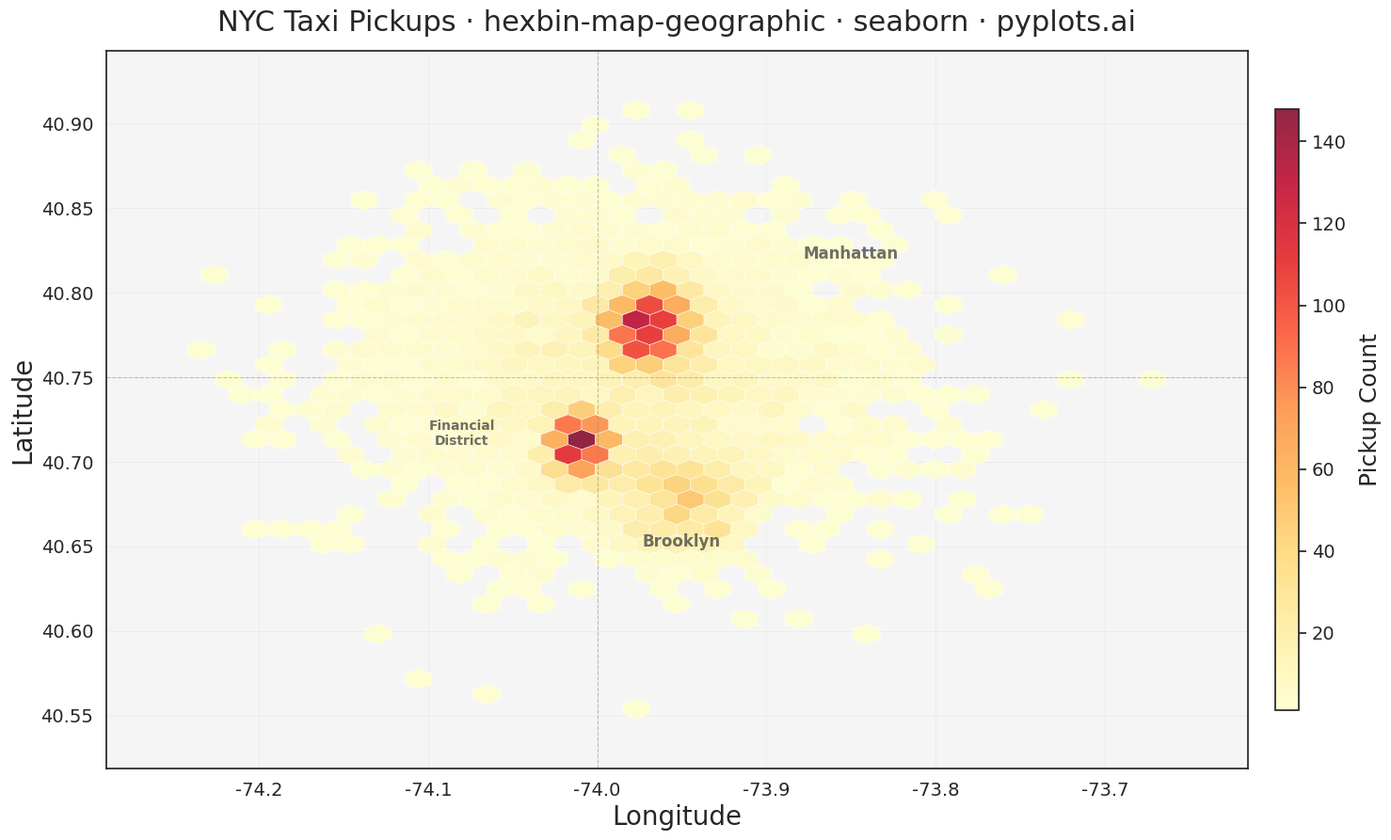

Python code for this plot:
""" pyplots.ai
hexbin-map-geographic: Hexagonal Binning Map
Library: seaborn 0.13.2 | Python 3.13.11
Quality: 85/100 | Created: 2026-01-20
"""

import matplotlib.pyplot as plt
import numpy as np
import seaborn as sns


# Set seaborn style for consistent aesthetics
sns.set_theme(style="white")

# Data: Simulated taxi pickup locations in New York City area
np.random.seed(42)
n_points = 5000

# NYC bounding box approximately
center_lon, center_lat = -73.98, 40.75
lon = np.random.normal(center_lon, 0.08, n_points)
lat = np.random.normal(center_lat, 0.05, n_points)

# Add clustering for realistic density patterns
# Manhattan cluster (higher density)
mask1 = np.random.random(n_points) < 0.4
lon[mask1] = np.random.normal(-73.97, 0.015, np.sum(mask1))
lat[mask1] = np.random.normal(40.78, 0.015, np.sum(mask1))

# Downtown/Financial District cluster
mask2 = np.random.random(n_points) < 0.2
lon[mask2] = np.random.normal(-74.01, 0.01, np.sum(mask2))
lat[mask2] = np.random.normal(40.71, 0.012, np.sum(mask2))

# Brooklyn cluster
mask3 = np.random.random(n_points) < 0.15
lon[mask3] = np.random.normal(-73.95, 0.025, np.sum(mask3))
lat[mask3] = np.random.normal(40.68, 0.018, np.sum(mask3))

# Create figure
fig, ax = plt.subplots(figsize=(16, 9))

# Create hexbin plot - seaborn uses matplotlib underneath
hexbin = ax.hexbin(lon, lat, gridsize=35, cmap="YlOrRd", mincnt=1, alpha=0.85, edgecolors="white", linewidths=0.4)

# Add colorbar with appropriate sizing
cbar = plt.colorbar(hexbin, ax=ax, shrink=0.8, pad=0.02, aspect=25)
cbar.set_label("Pickup Count", fontsize=18, labelpad=10)
cbar.ax.tick_params(labelsize=14)

# Add geographic reference lines (simulating map grid)
ax.axhline(y=40.75, color="#888888", linewidth=0.8, linestyle="--", alpha=0.5)
ax.axvline(x=-74.0, color="#888888", linewidth=0.8, linestyle="--", alpha=0.5)

# Add geographic annotations for context
ax.annotate("Manhattan", xy=(-73.85, 40.82), fontsize=12, color="#333333", ha="center", alpha=0.7, fontweight="bold")
ax.annotate("Brooklyn", xy=(-73.95, 40.65), fontsize=12, color="#333333", ha="center", alpha=0.7, fontweight="bold")
ax.annotate(
    "Financial\nDistrict", xy=(-74.08, 40.71), fontsize=10, color="#333333", ha="center", alpha=0.7, fontweight="bold"
)

# Styling
ax.set_xlabel("Longitude", fontsize=20)
ax.set_ylabel("Latitude", fontsize=20)
ax.tick_params(axis="both", labelsize=14)

# Title with required format
ax.set_title("NYC Taxi Pickups · hexbin-map-geographic · seaborn · pyplots.ai", fontsize=22, pad=15)

# Set axis limits to focus on data area with padding
lon_margin = (lon.max() - lon.min()) * 0.1
lat_margin = (lat.max() - lat.min()) * 0.1
ax.set_xlim(lon.min() - lon_margin, lon.max() + lon_margin)
ax.set_ylim(lat.min() - lat_margin, lat.max() + lat_margin)

# Add subtle grid
ax.grid(True, alpha=0.3, linestyle="-", linewidth=0.5)

# Add a subtle background to indicate land area
ax.set_facecolor("#f5f5f5")

# Equal aspect ratio for proper geographic representation
ax.set_aspect("equal", adjustable="box")

plt.tight_layout()
plt.savefig("plot.png", dpi=300, bbox_inches="tight")
